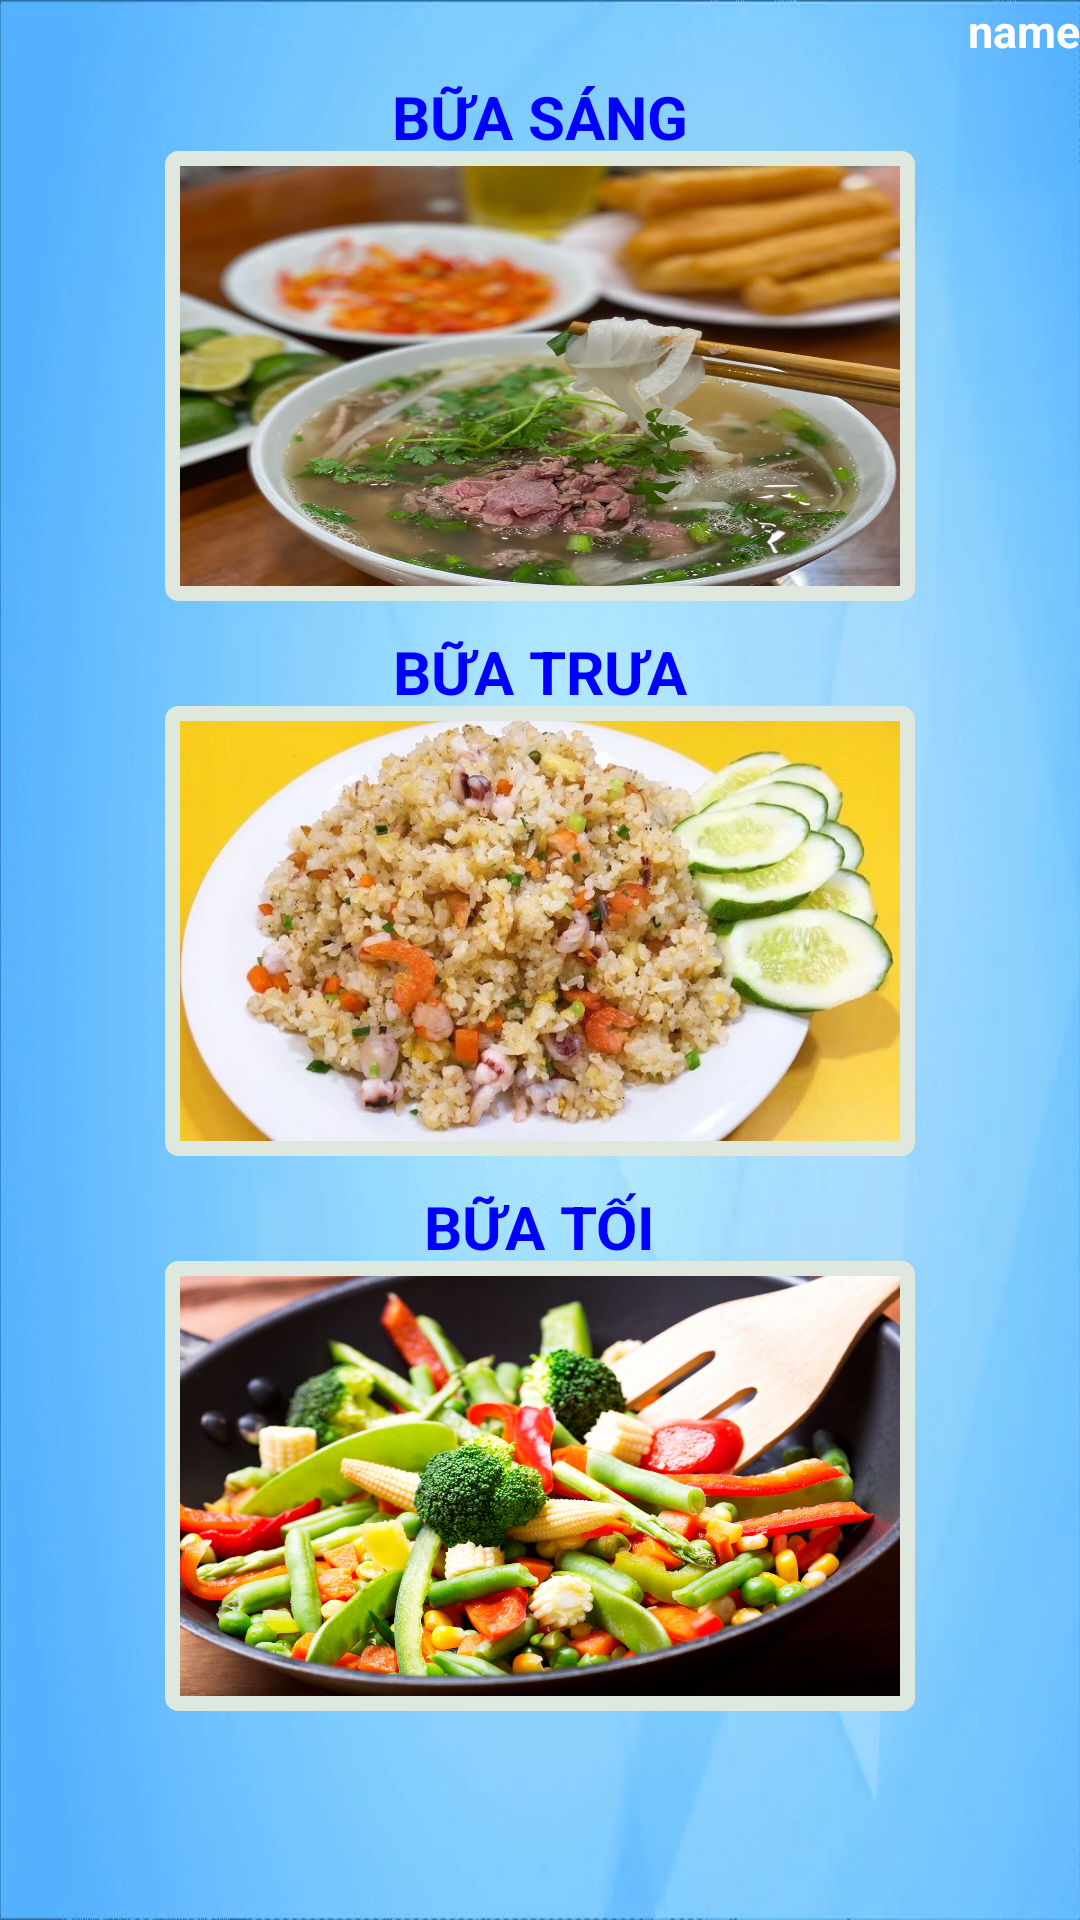

Here is an Android app screen rendered from its layout file. Give the layout XML and the strings, colors and styles it references.
<!-- AndroidManifest.xml: application theme Theme.CookingTogether -->
<!-- res/layout/activity_main.xml -->
<?xml version="1.0" encoding="utf-8"?>
<LinearLayout xmlns:android="http://schemas.android.com/apk/res/android"
    xmlns:app="http://schemas.android.com/apk/res-auto"
    xmlns:tools="http://schemas.android.com/tools"
    android:orientation="vertical"
    android:layout_width="match_parent"
    android:layout_height="match_parent"
    android:background="@drawable/background">
    <TextView
        android:id="@+id/TxtnameEmail"
        android:layout_width="match_parent"
        android:layout_height="wrap_content"
        android:layout_gravity="center"
        android:text="name"
        android:textColor="#FFFFFF"
        android:textSize="15dp"
        android:textStyle="bold"
        android:layout_marginBottom="5dp"
        android:gravity="right"/>

    <TextView
        android:layout_width="wrap_content"
        android:layout_height="25dp"
        android:text="BỮA SÁNG"
        android:textSize="20dp"
        android:textColor="#0000FF"
        android:layout_gravity="center"
        android:textStyle="bold"
        />
    <ImageButton
        android:id="@+id/ImgbtnBuaSang"
        android:layout_width="250dp"
        android:layout_height="150dp"
        android:src="@drawable/buasang"
        android:scaleType="fitXY"
        android:layout_gravity="center"
        android:background="@drawable/ps_button"
        />
    <TextView
        android:layout_width="wrap_content"
        android:layout_height="25dp"
        android:text="BỮA TRƯA"
        android:textSize="20dp"
        android:layout_marginTop="10dp"
        android:textColor="#0000FF"
        android:layout_gravity="center"
        android:textStyle="bold"
        />
    <ImageButton
        android:id="@+id/ImgbtnBuatrua"
        android:layout_width="250dp"
        android:layout_height="150dp"
        android:src="@drawable/buatrua"
        android:scaleType="fitXY"
        android:layout_gravity="center"
        android:background="@drawable/ps_button"
        />
    <TextView
        android:layout_width="wrap_content"
        android:layout_height="25dp"
        android:text="BỮA TỐI"
        android:textSize="20dp"
        android:layout_marginTop="10dp"
        android:textColor="#0000FF"
        android:layout_gravity="center"
        android:textStyle="bold"
        />
    <ImageButton
        android:id="@+id/ImgbtnBuatoi"
        android:layout_width="250dp"
        android:layout_height="150dp"
        android:src="@drawable/buatoi"
        android:scaleType="fitXY"
        android:layout_gravity="center"
        android:background="@drawable/ps_button"
        />
</LinearLayout>
<!-- resources referenced by this layout -->
<resources>
  <!-- drawable background: png bitmap (drawable, 68888 bytes) -->
  <!-- drawable buasang: png bitmap (drawable, 263149 bytes) -->
  <!-- drawable buatoi: png bitmap (drawable, 355090 bytes) -->
  <!-- drawable buatrua: png bitmap (drawable, 120339 bytes) -->
  <!-- drawable ps_button (drawable) -->
  <?xml version="1.0" encoding="utf-8"?>
  <selector xmlns:android="http://schemas.android.com/apk/res/android"
      android:dither="true">
  
      <item android:state_pressed="true"><shape>
          <gradient android:angle="270" android:endColor="#FF1CE814"
              android:startColor="#FF1CE814" />
          <stroke android:width="1dp" android:color="#FF1CE814" />
  
          <corners android:radius="4dp" />
  
          <padding android:bottom="5dp" android:left="5dp"
              android:right="5dp" android:top="5dp" />
      </shape></item>
      <item><shape>
          <gradient android:angle="270" android:endColor="#FFDFE8DF"
              android:startColor="#FFDFE8DF" />
  
          <stroke android:width="1dp" android:color="#FFDFE8DF" />
  
          <corners android:radius="4dp" />
  
          <padding android:bottom="5dp" android:left="5dp"
              android:right="5dp" android:top="5dp" />
      </shape></item>
  
  </selector>
  <style name="Theme.CookingTogether" parent="Theme.MaterialComponents.DayNight.DarkActionBar">
          
          <item name="colorPrimary">@color/purple_500</item>
          <item name="colorPrimaryVariant">@color/purple_700</item>
          <item name="colorOnPrimary">@color/white</item>
          
          <item name="colorSecondary">@color/teal_200</item>
          <item name="colorSecondaryVariant">@color/teal_700</item>
          <item name="colorOnSecondary">@color/black</item>
          
          <item name="android:statusBarColor" tools:targetApi="l">?attr/colorPrimaryVariant</item>
          
      </style>
  <!-- not gathered from this repository: default colours our renderer supplied (Android Studio template values) -->
  <color name="purple_500">#FF6200EE</color>
  <color name="purple_700">#FF3700B3</color>
  <color name="teal_200">#FF03DAC5</color>
  <color name="teal_700">#FF018786</color>
  <color name="black">#FF000000</color>
  <color name="white">#FFFFFFFF</color>
</resources>
